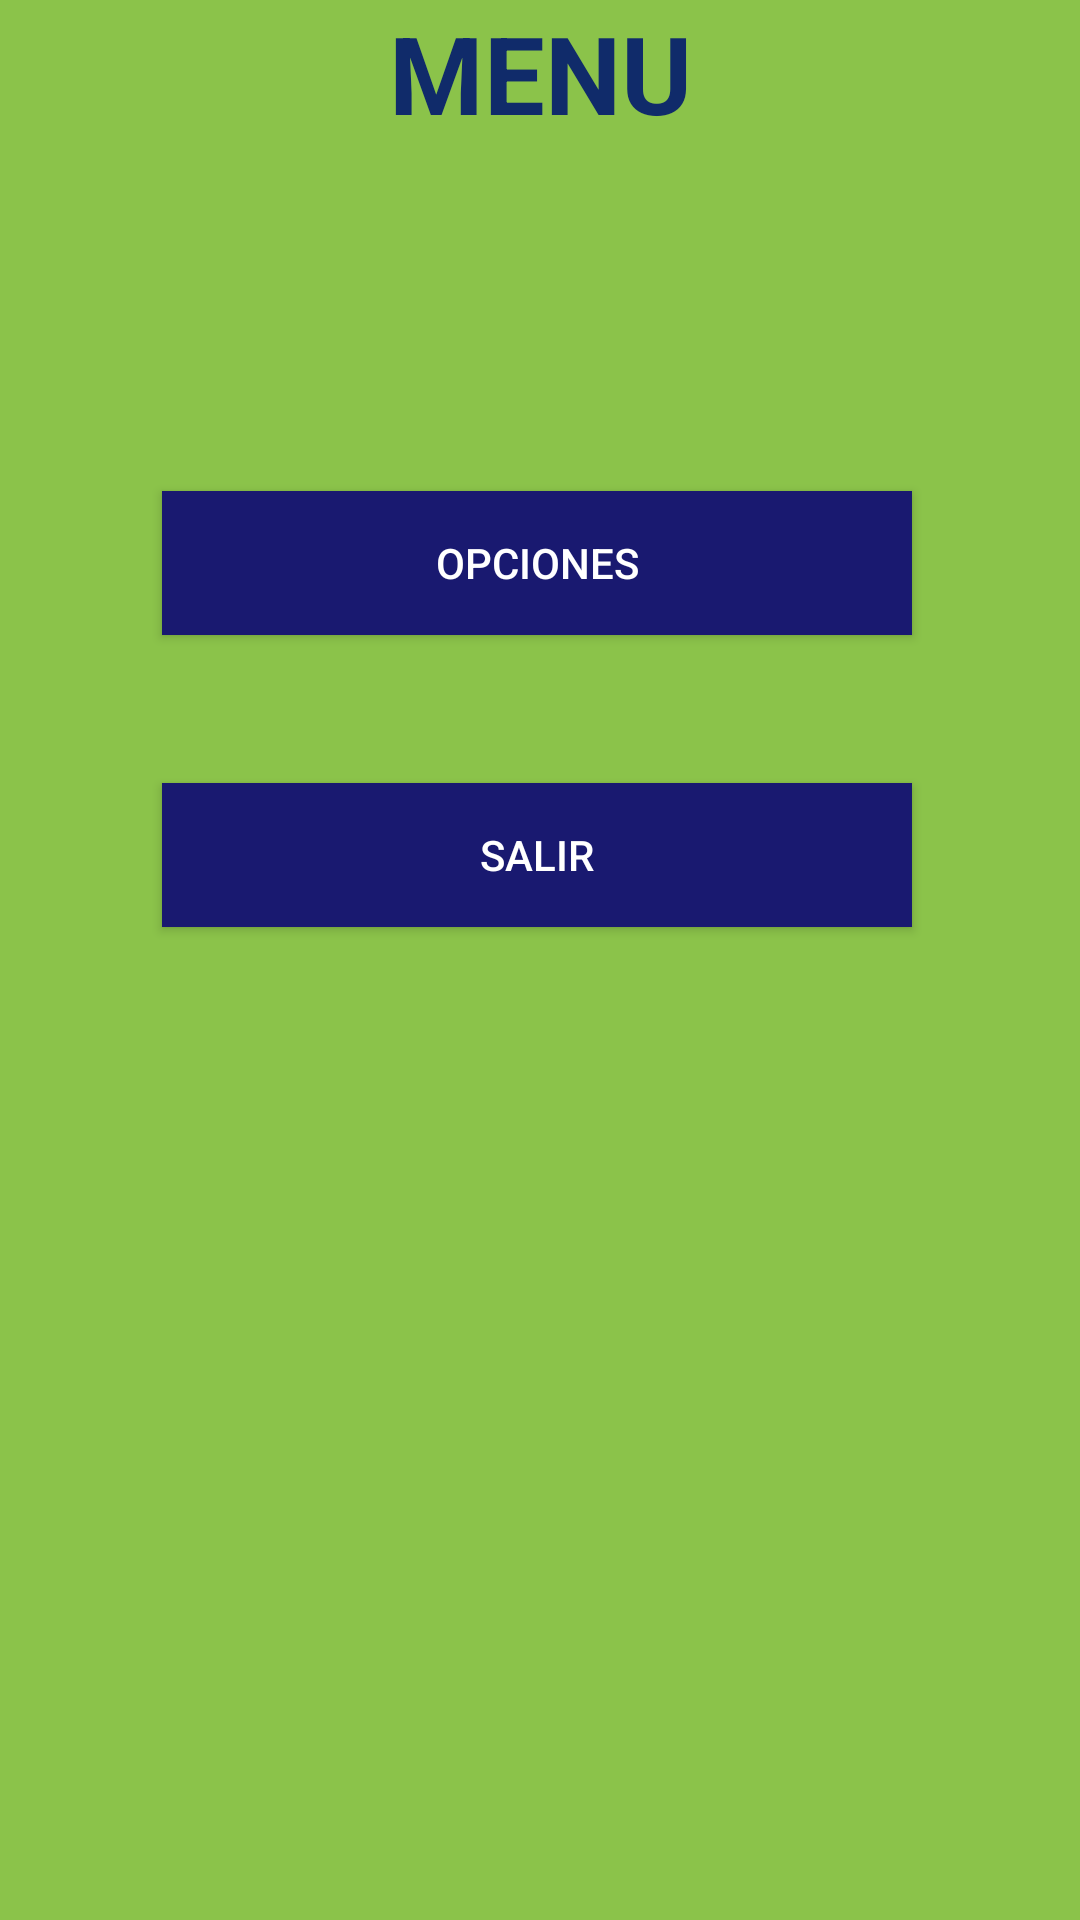

This screen was rendered from an Android layout file. Write that file and the resources it references.
<!-- AndroidManifest.xml: application theme AppTheme -->
<!-- res/layout/activity_menu_usuario.xml -->
<?xml version="1.0" encoding="utf-8"?>
<androidx.constraintlayout.widget.ConstraintLayout xmlns:android="http://schemas.android.com/apk/res/android"
    xmlns:app="http://schemas.android.com/apk/res-auto"
    xmlns:tools="http://schemas.android.com/tools"
    android:layout_width="match_parent"
    android:layout_height="match_parent"
    android:background="#8BC34A"
    tools:context=".MenuUsuario">

    <TextView
        android:id="@+id/textView10"
        android:layout_width="307dp"
        android:layout_height="93dp"
        android:layout_marginLeft="32dp"
        android:layout_marginRight="32dp"
        android:lineSpacingExtra="36sp"
        android:text="MENU"
        android:textAlignment="center"
        android:textAllCaps="false"
        android:textAppearance="@style/TextAppearance.AppCompat.Large"
        android:textColor="#102B6A"
        android:textSize="36sp"
        android:textStyle="bold"
        android:typeface="sans"
        android:visibility="visible"
        app:autoSizeTextType="uniform"
        app:layout_constraintBottom_toTopOf="@+id/imageView"
        app:layout_constraintLeft_toLeftOf="parent"
        app:layout_constraintRight_toRightOf="parent"
        app:layout_constraintTop_toTopOf="parent"
        tools:text="MENU"
        tools:visibility="visible" />

    <Button
        android:id="@+id/button3"
        android:layout_width="250dp"
        android:layout_height="wrap_content"
        android:background="#191970"
        android:onClick="llenar"
        android:text="Opciones"
        android:textColor="@android:color/white"
        app:layout_constraintBottom_toTopOf="@+id/salir"
        app:layout_constraintEnd_toEndOf="parent"
        app:layout_constraintHorizontal_bias="0.49"
        app:layout_constraintStart_toStartOf="parent"
        app:layout_constraintTop_toBottomOf="@+id/textView10"
        app:layout_constraintVertical_bias="0.59000003" />

    <Button
        android:id="@+id/salir"
        android:layout_width="250dp"
        android:layout_height="wrap_content"
        android:layout_marginBottom="32dp"
        android:background="#191970"
        android:onClick="revisar"
        android:text="SALIR"
        android:textColor="@android:color/white"
        app:layout_constraintBottom_toBottomOf="parent"
        app:layout_constraintEnd_toEndOf="@+id/button3"
        app:layout_constraintStart_toStartOf="@+id/button3"
        app:layout_constraintTop_toBottomOf="@+id/textView10"
        app:layout_constraintVertical_bias="0.36" />

</androidx.constraintlayout.widget.ConstraintLayout>
<!-- resources referenced by this layout -->
<resources>
  <style name="AppTheme" parent="Theme.AppCompat.Light.DarkActionBar">
          
          <item name="colorPrimary">@color/colorPrimary</item>
          <item name="colorPrimaryDark">@color/colorPrimaryDark</item>
          <item name="colorAccent">@color/colorAccent</item>
      </style>
  <!-- not gathered from this repository: default colours our renderer supplied (Android Studio template values) -->
  <color name="colorPrimary">#FF6200EE</color>
  <color name="colorPrimaryDark">#FF3700B3</color>
  <color name="colorAccent">#FF03DAC5</color>
</resources>
